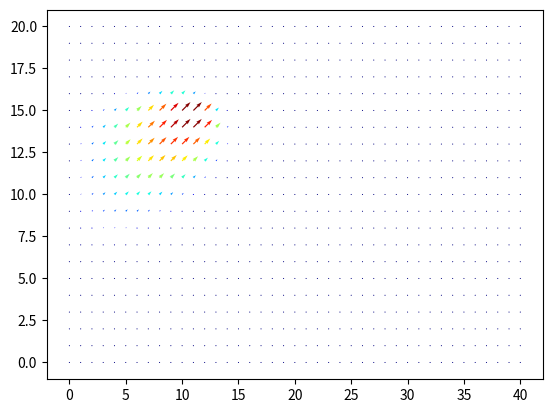

Recreate this plot in Python.
import numpy as numpy
import matplotlib
matplotlib.use('Agg')
from matplotlib import pyplot, cm
from matplotlib.colors import Normalize

nx = 41 
ny = 41 
dx = 2 / float(nx - 1) 
dy = 2 / float(ny - 1) 

u = numpy.ones((ny, nx)) 
v = numpy.ones((ny, nx)) 

sigma = .001 
nu = 0.01 
dt = sigma * dx * dy / nu 

def equation_of_motion(u, v): 
    # generate the next state as a function of the old state 
    un = u.copy() 
    vn = v.copy() 
    u[1:-1, 1:-1] = (un[1:-1, 1:-1] - \
		    dt/dx * un[1:-1, 1:-1] * \
		    (un[1:-1, 1:-1] - un[1:-1, 0:-2]) - \
		    dt/dy * vn[1:-1, 1:-1] * \
		    (un[1:-1, 1:-1] - un[0:-2, 1:-1]) + \
		    nu * dt/dx**2 * \
		    (un[1:-1, 2:] - 2 * un[1:-1, 1:-1] + un[1:-1, 0:-2]) + \
		    nu * dt/dy**2 * \
		    (un[2:, 1:-1] - 2 * un[1:-1, 1:-1] + un[0:-2, 1:-1]))
    v[1:-1, 1:-1] = (vn[1:-1, 1:-1] - \
		    dt/dx * un[1:-1, 1:-1] * \
		    (vn[1:-1, 1:-1] - vn[1:-1, 0:-2]) - \
		    dt/dy * vn[1:-1, 1:-1] * \
		    (vn[1:-1, 1:-1] - vn[0:-2, 1:-1]) + \
		    nu * dt/dx**2 * \
		    (vn[1:-1, 2:] - 2 * vn[1:-1, 1:-1] + vn[1:-1, 0:-2]) + \
		    nu * dt/dy**2 * \
		    (vn[2:, 1:-1] - 2 * vn[1:-1, 1:-1] + vn[0:-2, 1:-1]))
    return (u,v) 

def boundary(u, v, nozzle_u, nozzle_v, nx, ny, t_step): 
    u[0, :] = 0 
    u[-1, :] = 0 
    u[:, 0] = 0 
    u[:, -1] = 0 
    v[0, :] = 0 
    v[-1, :] = 0 
    v[:, 0] = 0 
    v[:, -1] = 0 
    # special nozzle BC 
    u[ny//2-2:ny//2+2, 0] = nozzle_u[t_step] 
    v[ny//2-2:ny//2+2, 0] = nozzle_v[t_step] 
    return (u, v) 

def evolve(u, v, nozzle_u, nozzle_v, nx, ny, steps): 
    for i in range(steps): 
        (u, v) = equation_of_motion(u, v) 
        (u, v) = boundary(u, v, nozzle_u, nozzle_v, nx, ny, i) 
    return (u, v) 


nt = 2510 # the number of steps we’re simulating 
###Assign initial conditions 
initial_u = numpy.zeros((nx, ny)) 
initial_v = numpy.zeros((nx, ny)) 
### Special BC for nozzle 
# located at (0, 1) 
nozzle_u = numpy.append(10*numpy.ones(1000), numpy.zeros(nt)) 
nozzle_v = numpy.append(10*numpy.ones(1000), numpy.zeros(nt)) 
(final_u, final_v) = evolve(initial_u, initial_v, nozzle_u, nozzle_v, nx, ny, nt) 

for i in range(20):
	ax = pyplot.figure() 
	norm = Normalize() 
	magnitude = numpy.sqrt(final_u[::2]**2 +  final_v[::2]**2) 
	pyplot.quiver(final_u[::2], final_v[::2], norm(magnitude), scale=60, 
	cmap=pyplot.cm.jet) 
	ax.savefig('frame'+str(i).zfill(5)+'.png',dpi=300) 
	ax.clear() 
